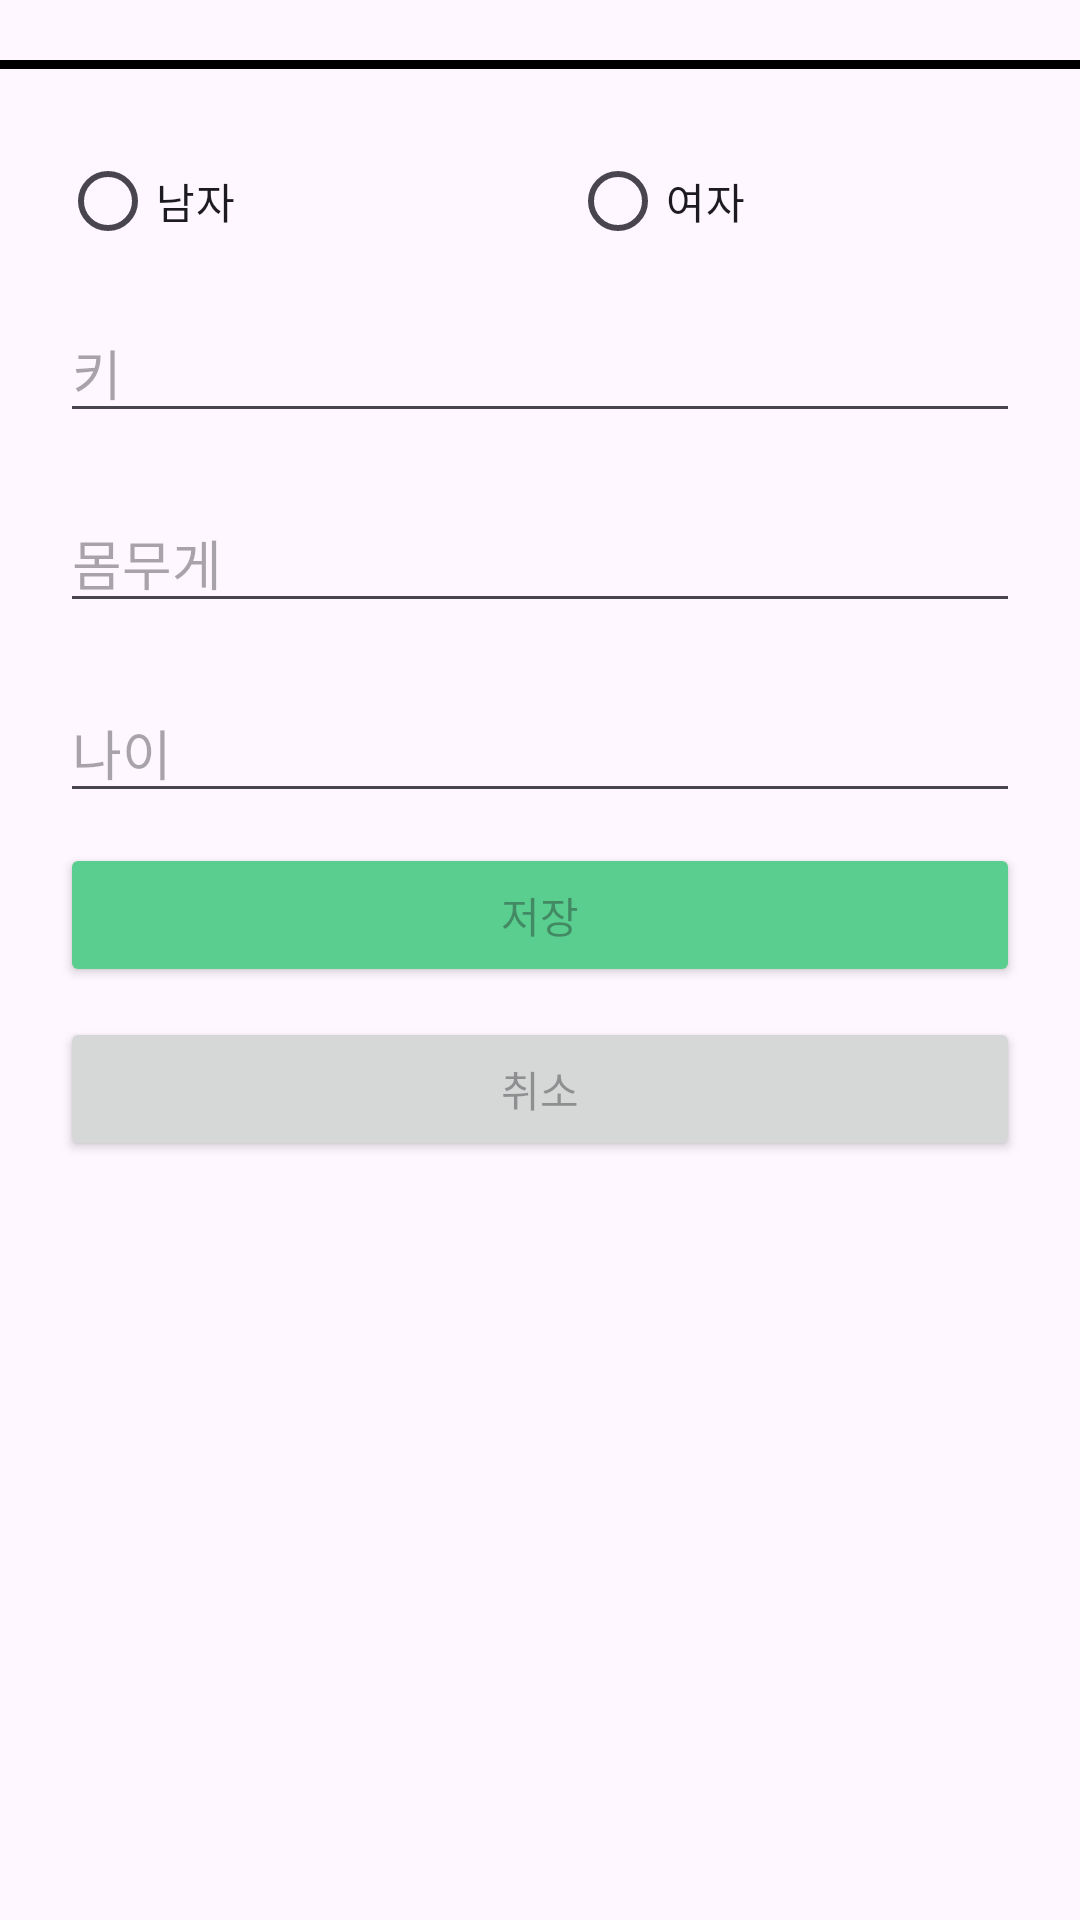

Layout XML and referenced resources for this Android screen:
<!-- AndroidManifest.xml: application theme Theme.healthCareApplication -->
<!-- res/layout/userinfodialog.xml -->
<?xml version="1.0" encoding="utf-8"?>

<LinearLayout xmlns:android="http://schemas.android.com/apk/res/android"
    android:layout_width="match_parent"
    android:layout_height="match_parent"
    android:orientation="vertical">
    
    <LinearLayout
        android:layout_width="wrap_content"
        android:layout_height="20dp"/>

    <LinearLayout
        android:layout_width="match_parent"
        android:layout_height="3dp"
        android:background="@color/black" />

    <LinearLayout
        android:layout_width="match_parent"
        android:layout_height="wrap_content"
        android:layout_marginTop="20dp"
        android:orientation="vertical">

        <RadioGroup
            android:id="@+id/radioGroup"
            android:layout_width="match_parent"
            android:layout_height="match_parent"
            android:layout_marginLeft="20dp"
            android:orientation="horizontal">

            <RadioButton
                android:id="@+id/rg_btn1"
                android:layout_width="165dp"
                android:layout_height="wrap_content"
                android:layout_weight="1"
                android:text="남자" />

            <RadioButton
                android:id="@+id/rg_btn2"
                android:layout_width="165dp"
                android:layout_height="wrap_content"
                android:layout_weight="1"
                android:text="여자" />

        </RadioGroup>

        <EditText
            android:id="@+id/height"
            android:layout_width="match_parent"
            android:layout_height="wrap_content"
            android:layout_marginVertical="10dp"
            android:layout_marginHorizontal="20dp"
            android:hint="키" />

        <EditText
            android:id="@+id/weight"
            android:layout_width="match_parent"
            android:layout_height="wrap_content"
            android:layout_marginVertical="10dp"
            android:layout_marginHorizontal="20dp"
            android:hint="몸무게" />

        <EditText
            android:id="@+id/age"
            android:layout_width="match_parent"
            android:layout_height="wrap_content"
            android:layout_marginVertical="10dp"
            android:layout_marginHorizontal="20dp"
            android:hint="나이" />

        <Button
            android:id="@+id/okbutton"
            android:layout_width="match_parent"
            android:layout_height="wrap_content"
            android:layout_marginHorizontal="20dp"
            android:layout_marginBottom="10dp"
            android:backgroundTint="@color/food_color"
            android:hint="저장" />

        <Button
            android:id="@+id/cancelbutton"
            android:layout_width="match_parent"
            android:layout_height="wrap_content"
            android:layout_marginHorizontal="20dp"
            android:layout_marginBottom="10dp"
            android:hint="취소" />
    </LinearLayout>
</LinearLayout>
<!-- resources referenced by this layout -->
<resources>
  <color name="black">#FF000000</color>
  <color name="food_color">#59CE8F</color>
  <style name="Theme.healthCareApplication" parent="Base.Theme.healthCareApplication" />
  <style name="Base.Theme.healthCareApplication" parent="Theme.Material3.DayNight.NoActionBar">
          
          
      </style>
</resources>
